Run: headless pygame with SDL's dummy video driver; simulated clock (each Clock.tick advances the game by its frame time, no real sleeping); random seed 0; keys injected as events and as key.get_pressed() state; mouse plan: one left click at the window centre at the start of phase 2, then a move to the lower-right quarter at the start of phase 3.
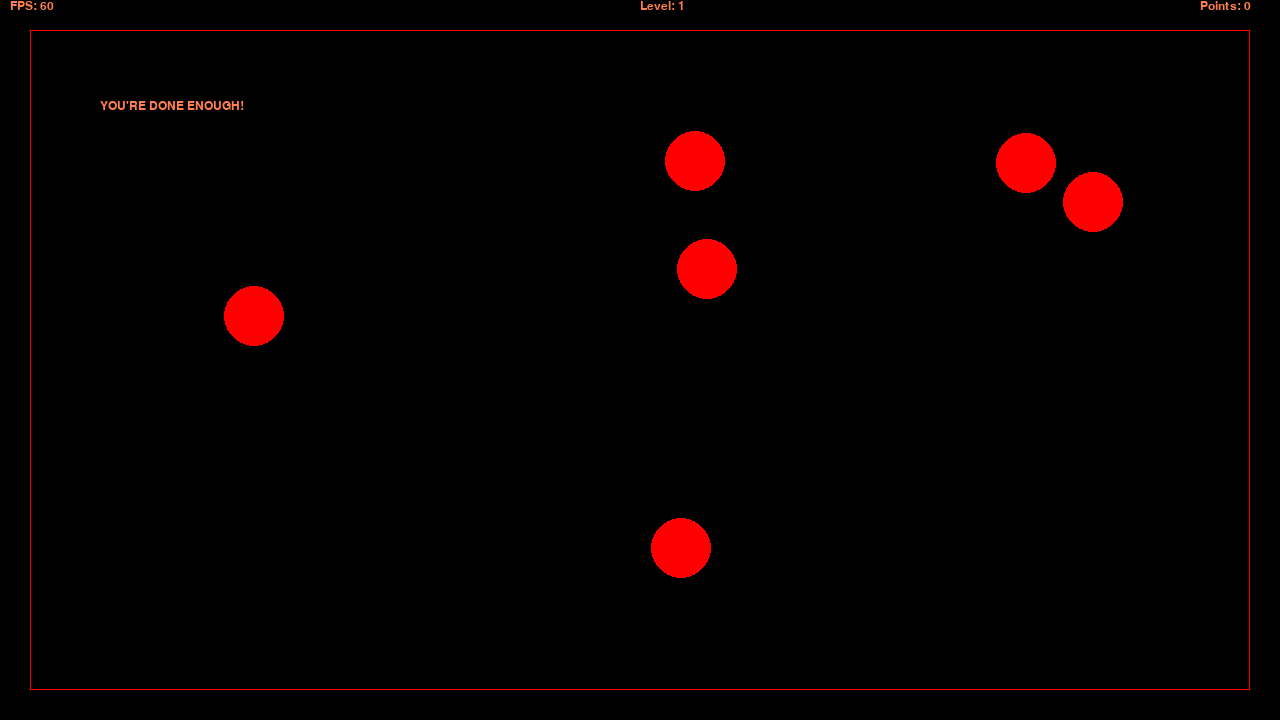
Frame 1 of 4 · flips 1–60 · no input
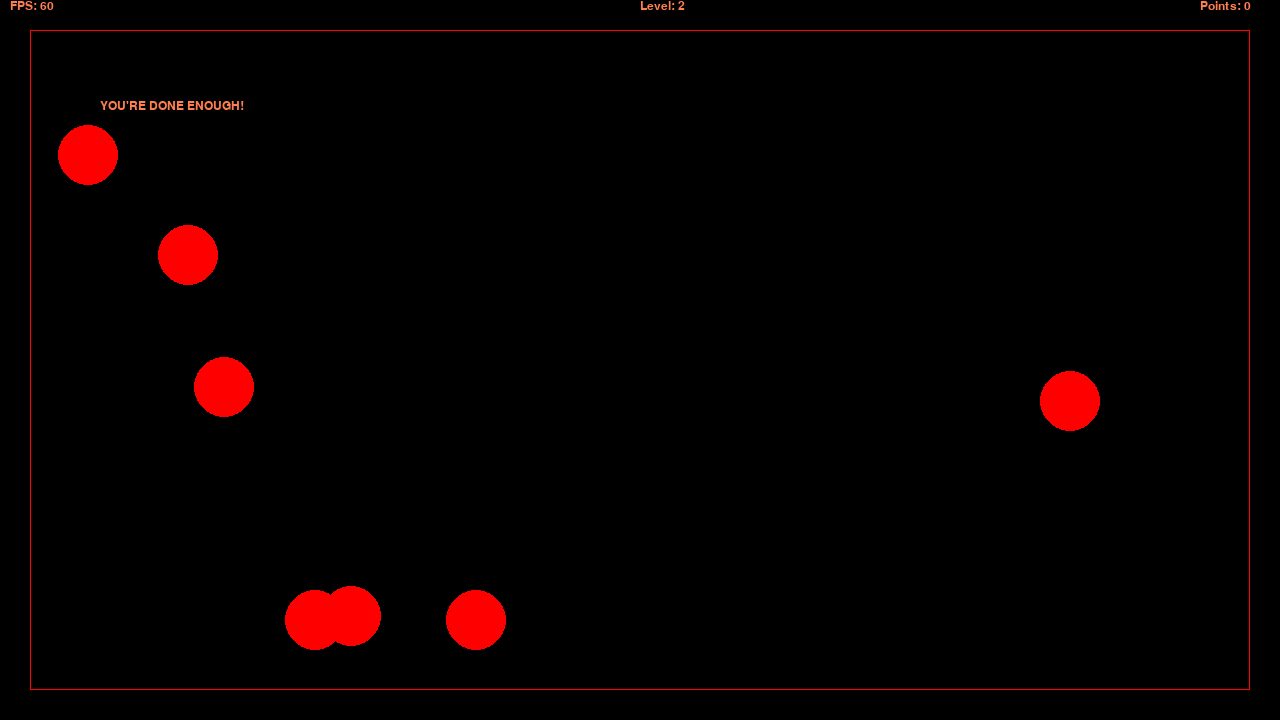
Frame 2 of 4 · flips 61–180 · clicked the window centre · tapped SPACE, RETURN · held RIGHT (→), D
Frame 3 of 4 · flips 181–300 · moved the mouse to the lower-right quarter · held DOWN (↓), S · screen unchanged from frame 2, image omitted
Frame 4 of 4 · flips 301–420 · held LEFT (←), A, UP (↑), W · screen unchanged from frame 3, image omitted

The pygame program that drew these frames:

# Example file showing a basic pygame "game loop"
import pygame
import math as M
import random as R

# pygame setup
pygame.init()
screen = pygame.display.set_mode((1280, 720))
clock = pygame.time.Clock()
running = True
mouse_click = False
hit = False
font = pygame.font.SysFont("Arial", 18)

# spawn_timer = 3
# timer = pygame.USEREVENT + 1
# pygame.time.set_timer(timer, 1000)


next_level = False
targets = 0
increment = 7
points = 0
level = 1
max_amount = 500
timer = 0

target_pos = pygame.Vector2(screen.get_width() / 2, screen.get_height() / 2)
target_pos1 = pygame.Vector2(screen.get_width() / 4, screen.get_height() / 4)


# Displaying Text
def show_text(text, location):
    display_text = text
    text_location = pygame.Vector2(location)
    display_text = font.render(text, True, pygame.Color("coral"))
    # return display_text
    screen.blit(display_text, (text_location.x,text_location.y))



#Texting typing effect for text boxes
def scroll_text(text, location, timer, speed): # THe time is
    display_text = text
    text_location = pygame.Vector2(location)
    text_speed = 0
    timing = 0
    timing = timer
    text_speed += M.floor(timing * speed)

    show_text(display_text[0:text_speed], (text_location.x, text_location.y))


def target(surface, position, radius, colour, mouse_position, mouse_click):
    t_surface = surface
    t_position = position
    t_radius = radius
    t_colour = colour
    m_pos = mouse_position
    m_click = mouse_click

    # get_radius(t_radius)

    pygame.draw.circle(t_surface, t_colour, t_position, t_radius)

    # This calculates the distance between the mouse and the target 
    a = m_pos[0] - (t_position[0])
    b = m_pos[1] - (t_position[1])
    distance = M.sqrt((a * a) + (b * b))

    # checks if the distance between the mouse and target less than the targets radius 
    if distance <= t_radius:
        if m_click:
            global hit
            hit = True
            global points  # So this can be accessed by other places
            points += 1
            t_position[0] = 1000000  # Makes the target move out of screen


def random_points():
    spawn_point_x = R.randint(60, 1190)
    spawn_point_y = R.randint(60, 630)
    # global spawn_point
    spawn_point = pygame.Vector2(spawn_point_x, spawn_point_y)
    return spawn_point


def check_spawn_points():
    for x in range(len(positions)):
        a = positions[x] - (positions[x - 1])
        b = positions[x] - (positions[x - 1])
        distance = M.sqrt((a * a) + (b * b))
        if distance < 100:
            positions.remove(positions[x])
            random_points()
            positions.insert(x, random_points())


def event_system():
    # poll for events
    # pygame.QUIT event means the user clicked X to close your window
    # mouse click is used so its reset every frame

    global mouse_click
    mouse_click = False
    for event in pygame.event.get():
        if event.type == pygame.MOUSEBUTTONDOWN:
            if event.button == 1:  # click is detected once
                mouse_click = True
        if event.type == pygame.MOUSEBUTTONUP:
            mouse_click = False
        if event.type == pygame.QUIT:
            global running  # main loop needs to access this
            running = False
        # below is for debugging
        if event.type == pygame.KEYDOWN:
            if event.key == pygame.K_SPACE:
                global next_level
                next_level = True
                print("space pressed!")

        # if event.type == timer: # checks for timer event 
        #     if spawn_timer > 0: 
        #         spawn_timer -= 1 # Decrements the timer so its counting down 
        #     if spawn_timer <= 0:
        #         spawning_targets()
        #         spawn_timer = 4 # resets timer
        #     # else:
        #     #     pygame.time.set_timer(timer, 0) #turn off timer event 


def level_complete_check():
    global hit
    global targets
    if hit == True:
        hit = False
        targets -= 1

    if targets == 0:
        global next_level  # needs to be accessed by in main loop and
        next_level = True


# Used to create random amounts of targets
# Also random spawn locations 
# This always goes before the main loops
def spawn_point_generation(max_amount):
    m_amount = max_amount
    global positions  # needs to be accessed by others funtions
    positions = []
    i = 0
    amount_of_targets = R.randint(m_amount - 2, m_amount)
    global targets  # need to be accessed by other funtions
    targets = amount_of_targets
    while i < amount_of_targets:
        random_points()
        positions.append(random_points())

        # This happens for the first item of the positions list

        # On the 2nd item (that being the positions[1])
        # Take the distance between this position and the position before 
        # If that distance is below 60 
        # Generate another spawn point 
        # Repeat for the new one 

        # if i >= 1:
        #     a = positions[i] - ([i-1])
        #     b = positions[i] - (positions[i-1])
        #     distance = M.sqrt((a*a) + (b*b))

        #     if distance <= 60: # Checks if the distance between centres is smaller or equal to 60 

        i += 1
        check_spawn_points()


def spawing_targets():
    for x in range(len(positions)):
        target(screen, positions[x], 30, "red", mouse_pos, mouse_click)
        # print(positions)


spawn_point_generation(increment)
# Main loop
while running:
    dt = clock.tick(60) / 1000
    timer += dt # limits FPS to 60
    event_system()
    mouse_pos = pygame.mouse.get_pos()
    screen.fill("black")

    # RENDER YOUR GAME HERE
    # spawning_targets()
    # This is used for the target spawning
    show_text(f'Level: {level}', (640, 0))
    show_text(f'Points: {points}', (1200, 0))
    show_text(f'FPS: {str(int(clock.get_fps()))}', (10, 0))
    scroll_text("YOU'RE DONE ENOUGH!", (100, 100), timer, 20)


    test_space = pygame.Rect(30, 30, 1220, 660)
    pygame.draw.rect(screen, "red", test_space, 1)

    spawing_targets()

    level_complete_check()
    # used to respawn the targets for the next level
    if next_level == True:
        level += 1
        if level >= 100:
            level = 100
            scroll_text("YOU'RE DONE ENOUGH!", (100, 100), timer, 20)
            next_level = False
        next_level = False
        # increment += 3
        spawn_point_generation(increment)
        spawing_targets()
        print(increment)




    # flip() the display to put your work on screen
    pygame.display.flip()
